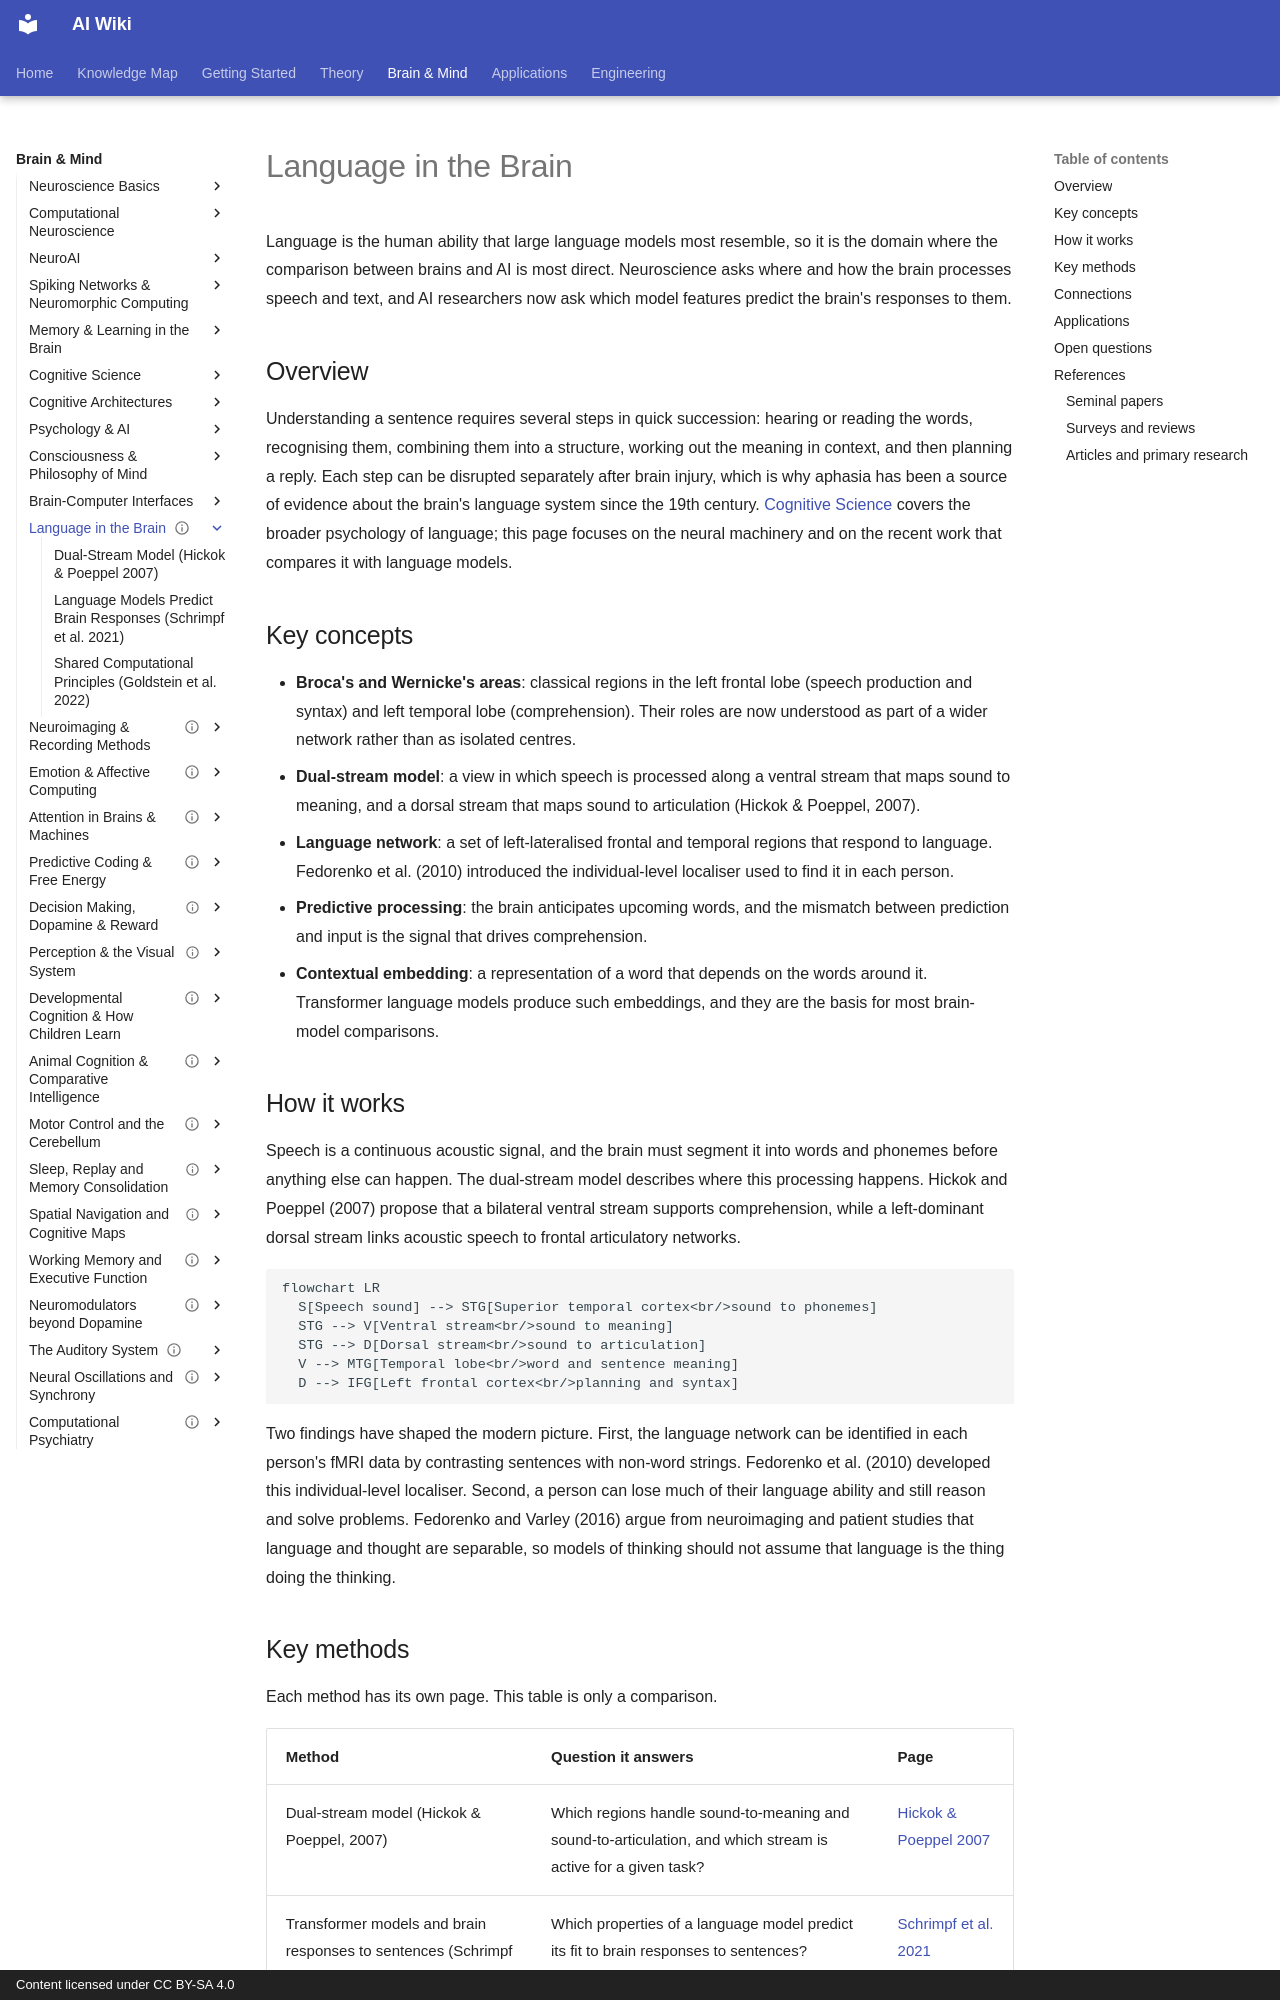

repository: zi-yue-1129/ai-wiki · page: brain-mind/language-in-brain/index.html · generator: mkdocs · copyright: Content licensed under CC BY-SA 4.0

---
status: draft
last_reviewed: 2026-10-28
related:
- brain-mind/cognitive-science
- brain-mind/neuroscience
- brain-mind/neuroai
- theory/models/llm
- theory/models/transformer
tags:
- neuroscience
- language
aliases:
  - 大腦中的語言
  - 語言神經科學
  - Language in the Brain
  - Language Neuroscience
---

# Language in the Brain

Language is the human ability that large language models most resemble, so it is the domain where the comparison between brains and AI is most direct. Neuroscience asks where and how the brain processes speech and text, and AI researchers now ask which model features predict the brain's responses to them.

## Overview

Understanding a sentence requires several steps in quick succession: hearing or reading the words, recognising them, combining them into a structure, working out the meaning in context, and then planning a reply. Each step can be disrupted separately after brain injury, which is why aphasia has been a source of evidence about the brain's language system since the 19th century. [Cognitive Science](../cognitive-science/index.md) covers the broader psychology of language; this page focuses on the neural machinery and on the recent work that compares it with language models.

## Key concepts

- **Broca's and Wernicke's areas**: classical regions in the left frontal lobe (speech production and syntax) and left temporal lobe (comprehension). Their roles are now understood as part of a wider network rather than as isolated centres.
- **Dual-stream model**: a view in which speech is processed along a ventral stream that maps sound to meaning, and a dorsal stream that maps sound to articulation (Hickok & Poeppel, 2007).
- **Language network**: a set of left-lateralised frontal and temporal regions that respond to language. Fedorenko et al. (2010) introduced the individual-level localiser used to find it in each person.
- **Predictive processing**: the brain anticipates upcoming words, and the mismatch between prediction and input is the signal that drives comprehension.
- **Contextual embedding**: a representation of a word that depends on the words around it. Transformer language models produce such embeddings, and they are the basis for most brain-model comparisons.

## How it works

Speech is a continuous acoustic signal, and the brain must segment it into words and phonemes before anything else can happen. The dual-stream model describes where this processing happens. Hickok and Poeppel (2007) propose that a bilateral ventral stream supports comprehension, while a left-dominant dorsal stream links acoustic speech to frontal articulatory networks.

```mermaid
flowchart LR
  S[Speech sound] --> STG[Superior temporal cortex<br/>sound to phonemes]
  STG --> V[Ventral stream<br/>sound to meaning]
  STG --> D[Dorsal stream<br/>sound to articulation]
  V --> MTG[Temporal lobe<br/>word and sentence meaning]
  D --> IFG[Left frontal cortex<br/>planning and syntax]
```

Two findings have shaped the modern picture. First, the language network can be identified in each person's fMRI data by contrasting sentences with non-word strings. Fedorenko et al. (2010) developed this individual-level localiser. Second, a person can lose much of their language ability and still reason and solve problems. Fedorenko and Varley (2016) argue from neuroimaging and patient studies that language and thought are separable, so models of thinking should not assume that language is the thing doing the thinking.
